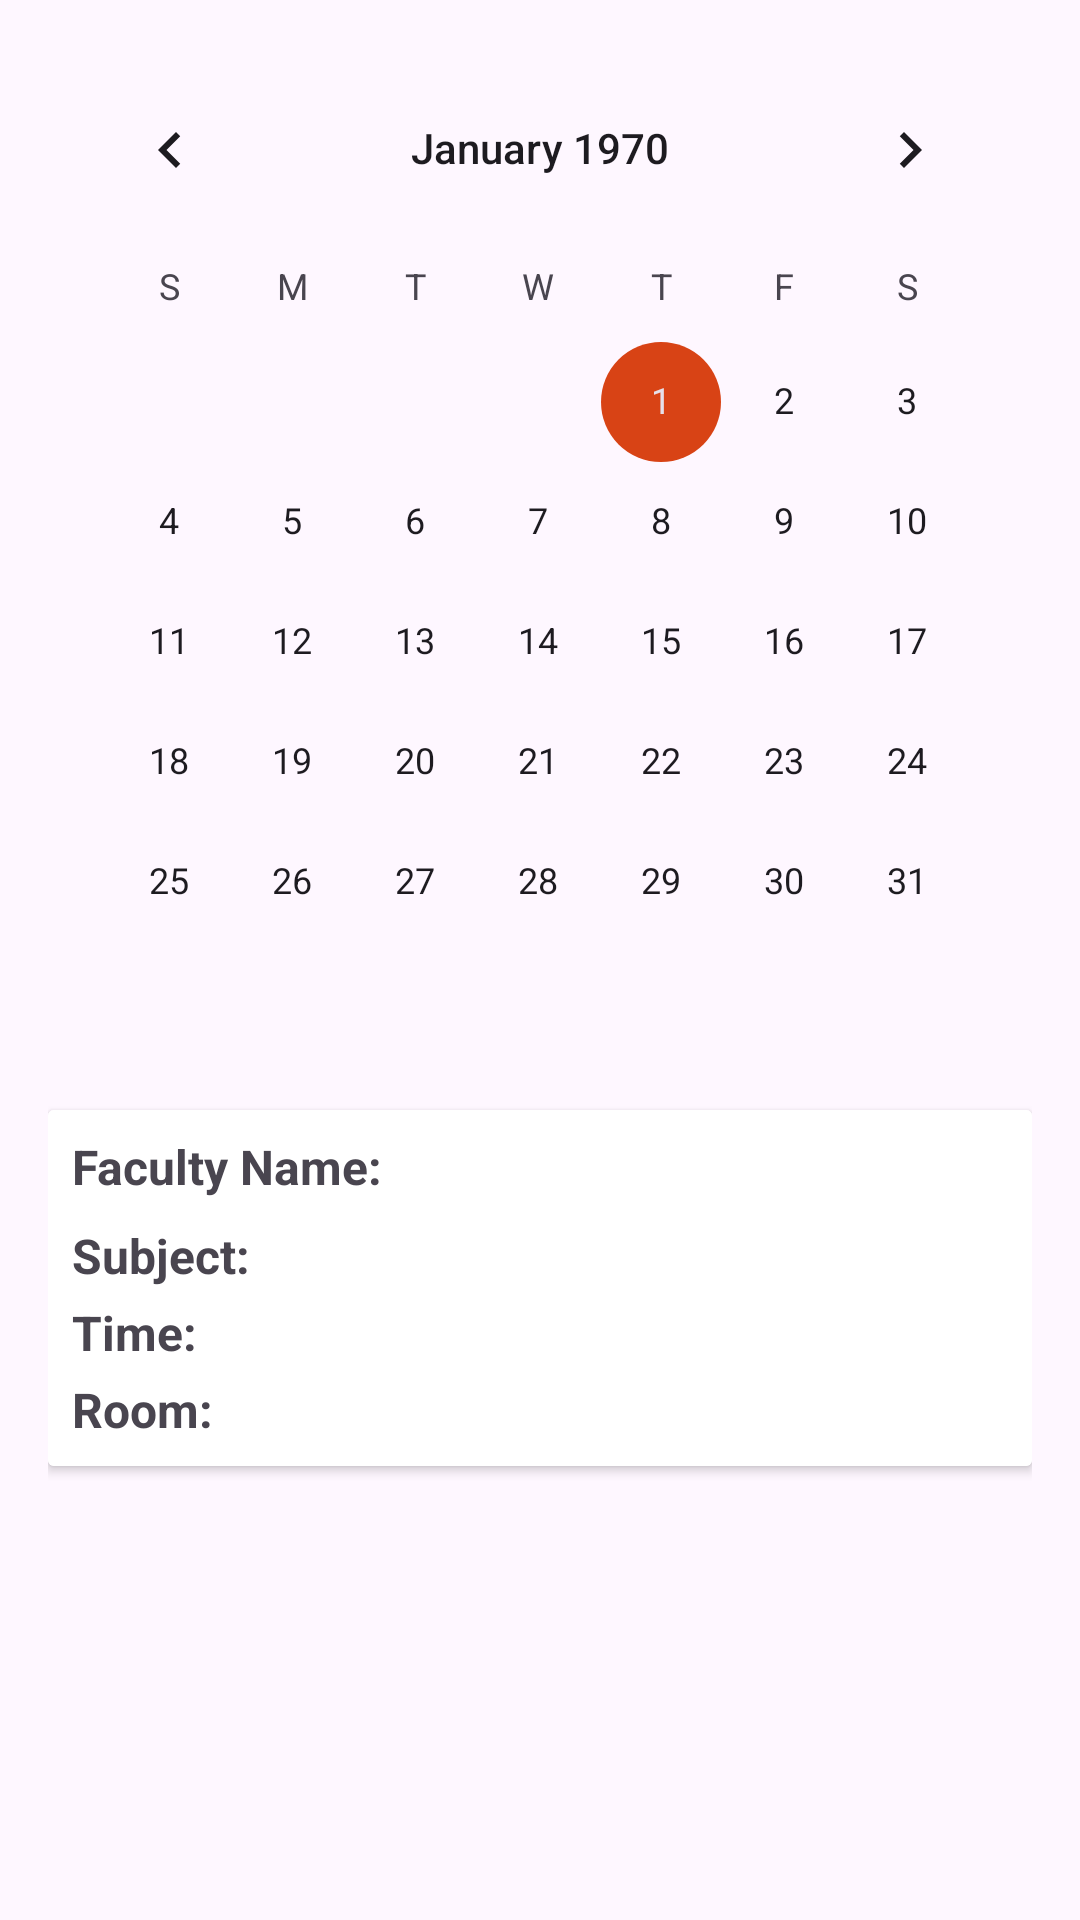

The Android layout XML behind this screen, and the referenced resources:
<!-- AndroidManifest.xml: application theme Base.Theme.EduEase -->
<!-- res/layout/fragment_student_schedule.xml -->
<?xml version="1.0" encoding="utf-8"?>
<RelativeLayout xmlns:android="http://schemas.android.com/apk/res/android"
    xmlns:tools="http://schemas.android.com/tools"
    android:layout_width="match_parent"
    android:layout_height="match_parent"
    android:padding="16dp"
    tools:context=".student.StudentScheduleFragment">

    <CalendarView
        android:id="@+id/calendarView"
        android:layout_width="match_parent"
        android:layout_height="wrap_content"
        android:layout_alignParentTop="true" />

    <androidx.cardview.widget.CardView
        android:id="@+id/scheduleCardView"
        android:layout_width="match_parent"
        android:layout_height="wrap_content"
        android:layout_below="@id/calendarView"
        android:layout_marginTop="16dp"
        >

        <RelativeLayout
            android:layout_width="match_parent"
            android:layout_height="wrap_content"
            android:padding="8dp"
            android:background="@android:color/white">

            <TextView
                android:id="@+id/facultyNameLabel"
                android:layout_width="wrap_content"
                android:layout_height="wrap_content"
                android:text="@string/faculty_name"
                android:textSize="16sp"
                android:textStyle="bold" />

            <TextView
                android:id="@+id/facultyNameTextView"
                android:layout_width="wrap_content"
                android:layout_height="wrap_content"
                android:layout_toEndOf="@id/facultyNameLabel"
                android:layout_marginStart="8dp"
                android:textSize="16sp" />

            <TextView
                android:id="@+id/subjectLabel"
                android:layout_width="wrap_content"
                android:layout_height="wrap_content"
                android:text="@string/subject"
                android:textSize="16sp"
                android:textStyle="bold"
                android:layout_below="@id/facultyNameTextView"
                android:layout_marginTop="8dp" />

            <TextView
                android:id="@+id/subjectTextView"
                android:layout_width="wrap_content"
                android:layout_height="wrap_content"
                android:layout_toEndOf="@id/subjectLabel"
                android:layout_marginStart="8dp"
                android:textSize="16sp"
                android:layout_below="@id/facultyNameTextView"
                android:layout_marginTop="4dp" />

            <TextView
                android:id="@+id/timeLabel"
                android:layout_width="wrap_content"
                android:layout_height="wrap_content"
                android:text="@string/time"
                android:textSize="16sp"
                android:textStyle="bold"
                android:layout_below="@id/subjectTextView"
                android:layout_marginTop="8dp" />

            <TextView
                android:id="@+id/timeTextView"
                android:layout_width="wrap_content"
                android:layout_height="wrap_content"
                android:layout_toEndOf="@id/timeLabel"
                android:layout_marginStart="8dp"
                android:textSize="16sp"
                android:layout_below="@id/subjectTextView"
                android:layout_marginTop="4dp" />

            <TextView
                android:id="@+id/roomLabel"
                android:layout_width="wrap_content"
                android:layout_height="wrap_content"
                android:text="@string/room"
                android:textSize="16sp"
                android:textStyle="bold"
                android:layout_below="@id/timeTextView"
                android:layout_marginTop="8dp" />

            <TextView
                android:id="@+id/roomTextView"
                android:layout_width="wrap_content"
                android:layout_height="wrap_content"
                android:layout_toEndOf="@id/roomLabel"
                android:layout_marginStart="8dp"
                android:textSize="16sp"
                android:layout_below="@id/timeTextView"
                android:layout_marginTop="4dp" />

        </RelativeLayout>
    </androidx.cardview.widget.CardView>

</RelativeLayout>
<!-- resources referenced by this layout -->
<resources>
  <string name="faculty_name">Faculty Name:</string>
  <string name="room">Room:</string>
  <string name="subject">Subject:</string>
  <string name="time">Time:</string>
  <style name="Base.Theme.EduEase" parent="Theme.Material3.DayNight.NoActionBar">
          
          <item name="colorAccent">@color/brown50</item>
  
      </style>
  <color name="brown50">#D84315</color>
</resources>
